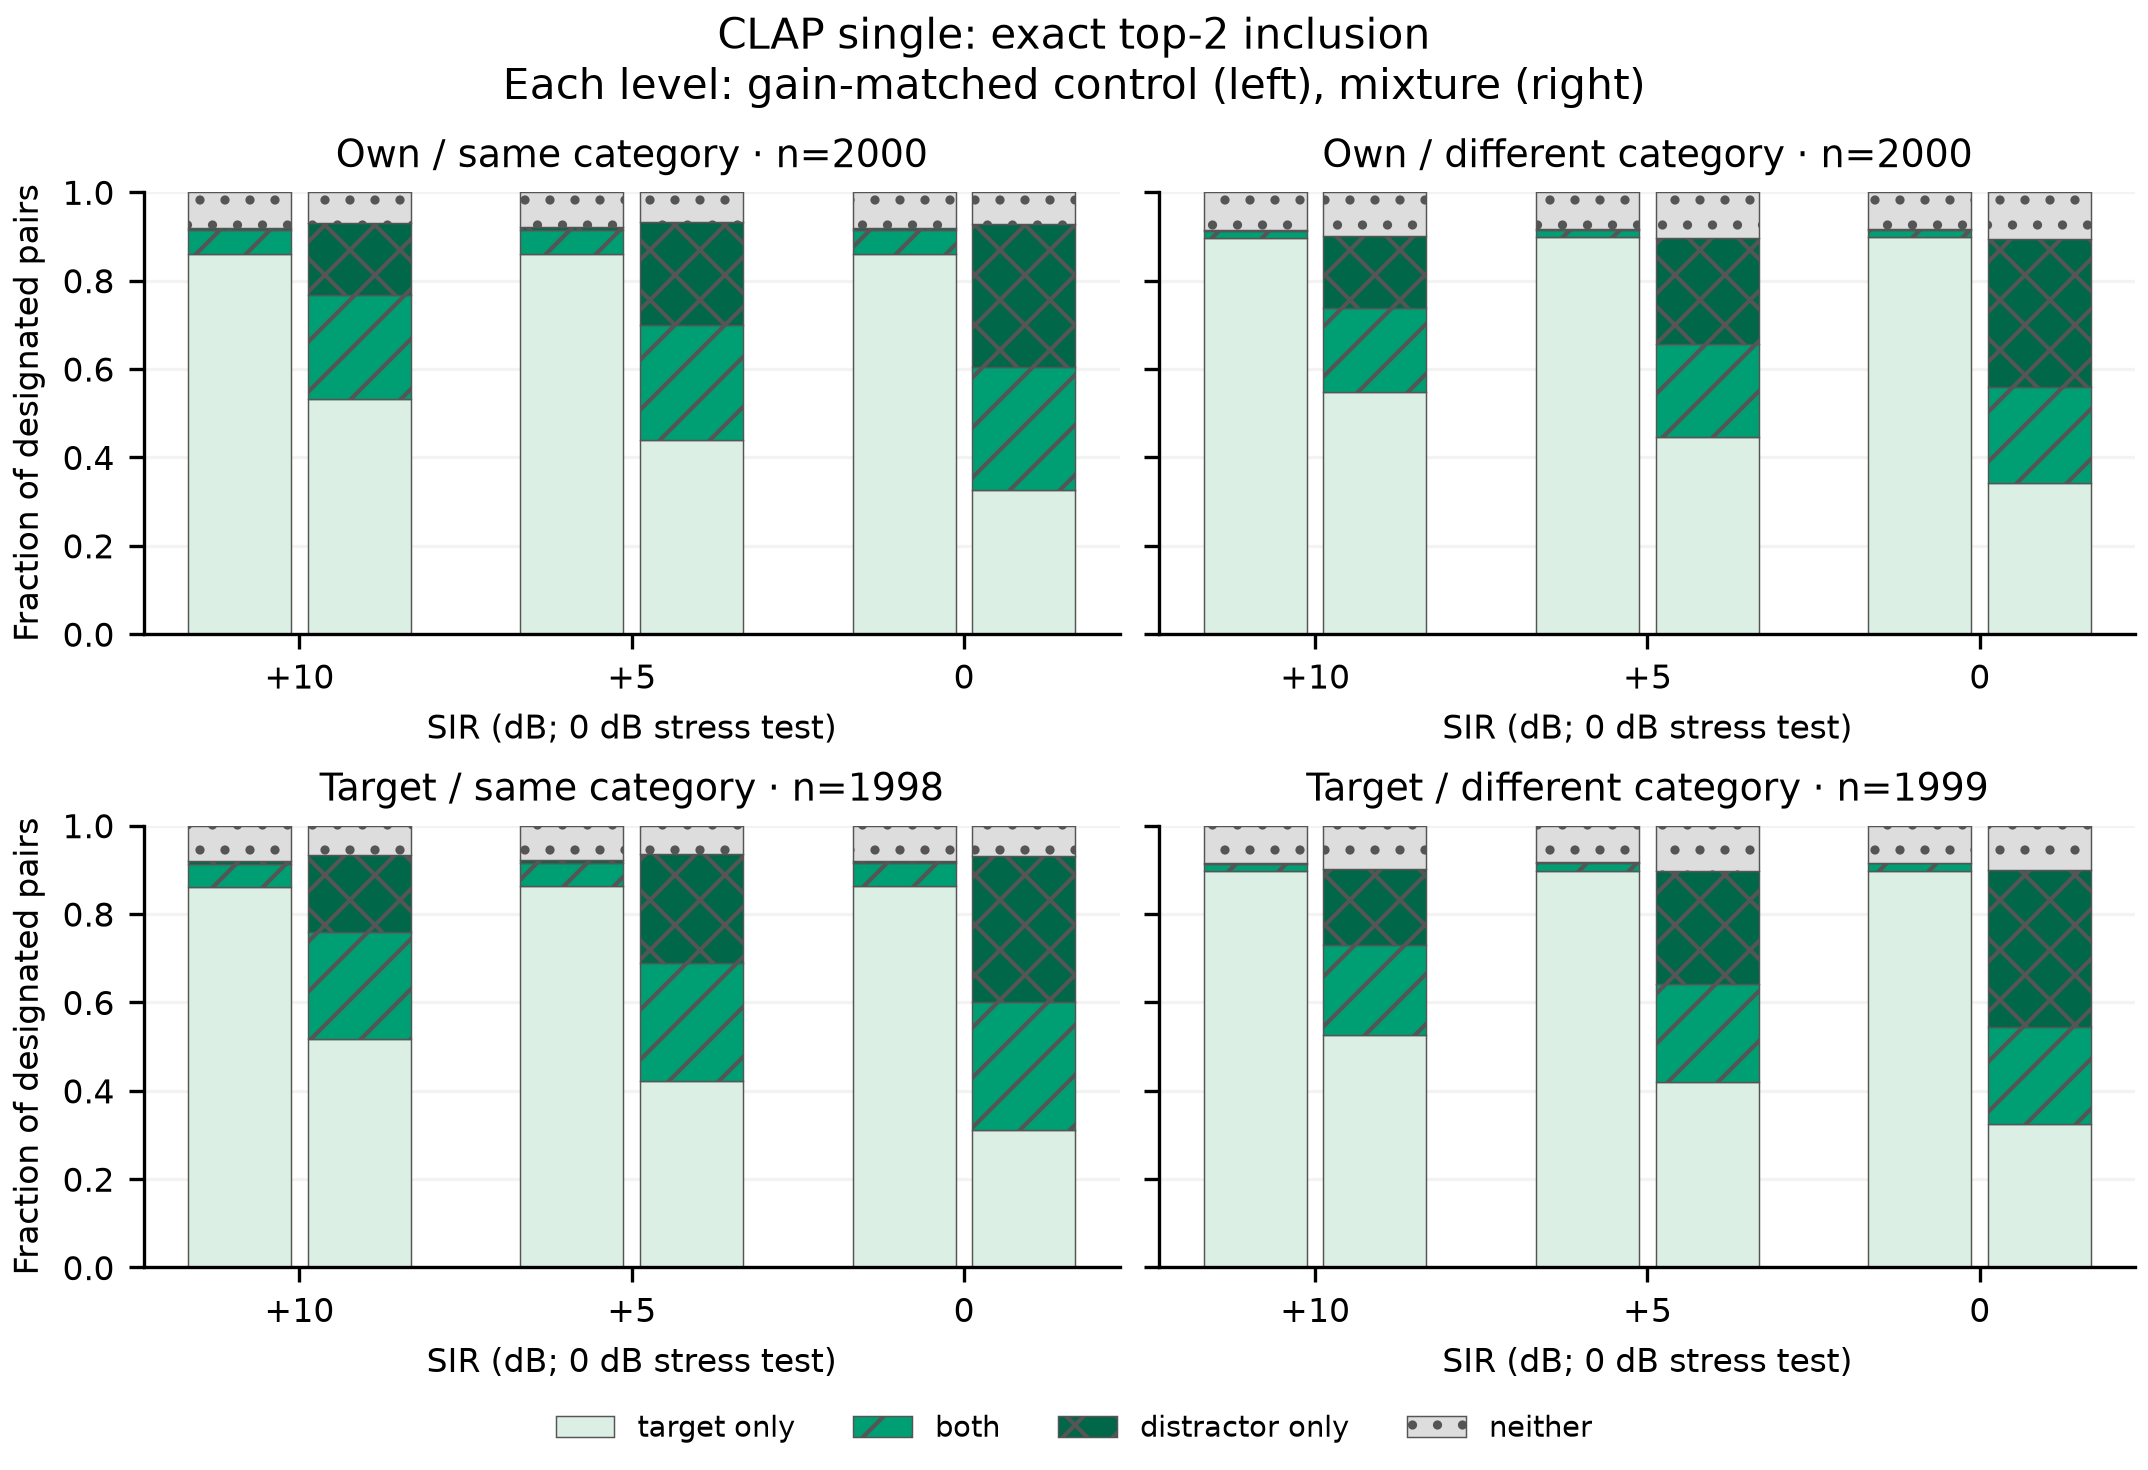

The table this chart was drawn from, first rows:
variant, system, region, condition, level_db, k, n, argmax_accuracy, argmax_capture_fraction, argmax_captured_target_rank_le_k, argmax_captured_target_rank_median, target_in_topk, distractor_in_topk, control_known, argmax_captured_count, captured_target_in_topk_count, mixture_target_only_count, control_target_only_count, mixture_target_only, control_target_only, mixture_both_count, control_both_count, mixture_both, control_both
clap_baseline, clap, own, semantic_different, 10.0, 2, 2000, 0.5945, 0.213, 0.3756, 3.0, 0.738, 0.353, 2000, 426, 160, 1097, 1794, 0.5485, 0.897, 379, 32, 0.1895, 0.016
clap_baseline, clap, own, semantic_different, 5.0, 2, 2000, 0.4925, 0.306, 0.3317, 4.0, 0.656, 0.4505, 2000, 612, 203, 892, 1796, 0.446, 0.898, 420, 34, 0.21, 0.017
clap_baseline, clap, own, semantic_different, 0.0, 2, 2000, 0.404, 0.388, 0.2629, 5.0, 0.5585, 0.552, 2000, 776, 204, 683, 1795, 0.3415, 0.8975, 434, 34, 0.217, 0.017
clap_baseline, clap, own, semantic_same, 10.0, 2, 2000, 0.616, 0.216, 0.4074, 3.0, 0.7685, 0.3985, 2000, 432, 176, 1064, 1722, 0.532, 0.861, 473, 106, 0.2365, 0.053
clap_baseline, clap, own, semantic_same, 5.0, 2, 2000, 0.528, 0.316, 0.3734, 3.0, 0.7, 0.494, 2000, 632, 236, 879, 1721, 0.4395, 0.8605, 521, 108, 0.2605, 0.054
clap_baseline, clap, own, semantic_same, 0.0, 2, 2000, 0.4325, 0.4055, 0.3243, 4.0, 0.6055, 0.603, 2000, 811, 263, 650, 1722, 0.325, 0.861, 561, 106, 0.2805, 0.053
clap_baseline, clap, target, semantic_different, 10.0, 2, 1999, 0.5803, 0.2261, 0.3673, 3.5, 0.7304, 0.3762, 1999, 452, 166, 1052, 1793, 0.5263, 0.8969, 408, 32, 0.2041, 0.01601
clap_baseline, clap, target, semantic_different, 5.0, 2, 1999, 0.4717, 0.3237, 0.3292, 4.0, 0.6413, 0.4782, 1999, 647, 213, 839, 1794, 0.4197, 0.8974, 443, 34, 0.2216, 0.01701
clap_baseline, clap, target, semantic_different, 0.0, 2, 1999, 0.3822, 0.4152, 0.2627, 5.0, 0.5433, 0.5753, 1999, 830, 218, 647, 1794, 0.3237, 0.8974, 439, 34, 0.2196, 0.01701
clap_baseline, clap, target, semantic_same, 10.0, 2, 1998, 0.6011, 0.2352, 0.417, 3.0, 0.7598, 0.4179, 1998, 470, 196, 1032, 1720, 0.5165, 0.8609, 486, 106, 0.2432, 0.05305
clap_baseline, clap, target, semantic_same, 5.0, 2, 1998, 0.5165, 0.3323, 0.3645, 3.0, 0.6882, 0.5145, 1998, 664, 242, 841, 1723, 0.4209, 0.8624, 534, 105, 0.2673, 0.05255
clap_baseline, clap, target, semantic_same, 0.0, 2, 1998, 0.4134, 0.4274, 0.3384, 4.0, 0.6016, 0.6186, 1998, 854, 289, 623, 1723, 0.3118, 0.8624, 579, 105, 0.2898, 0.05255
